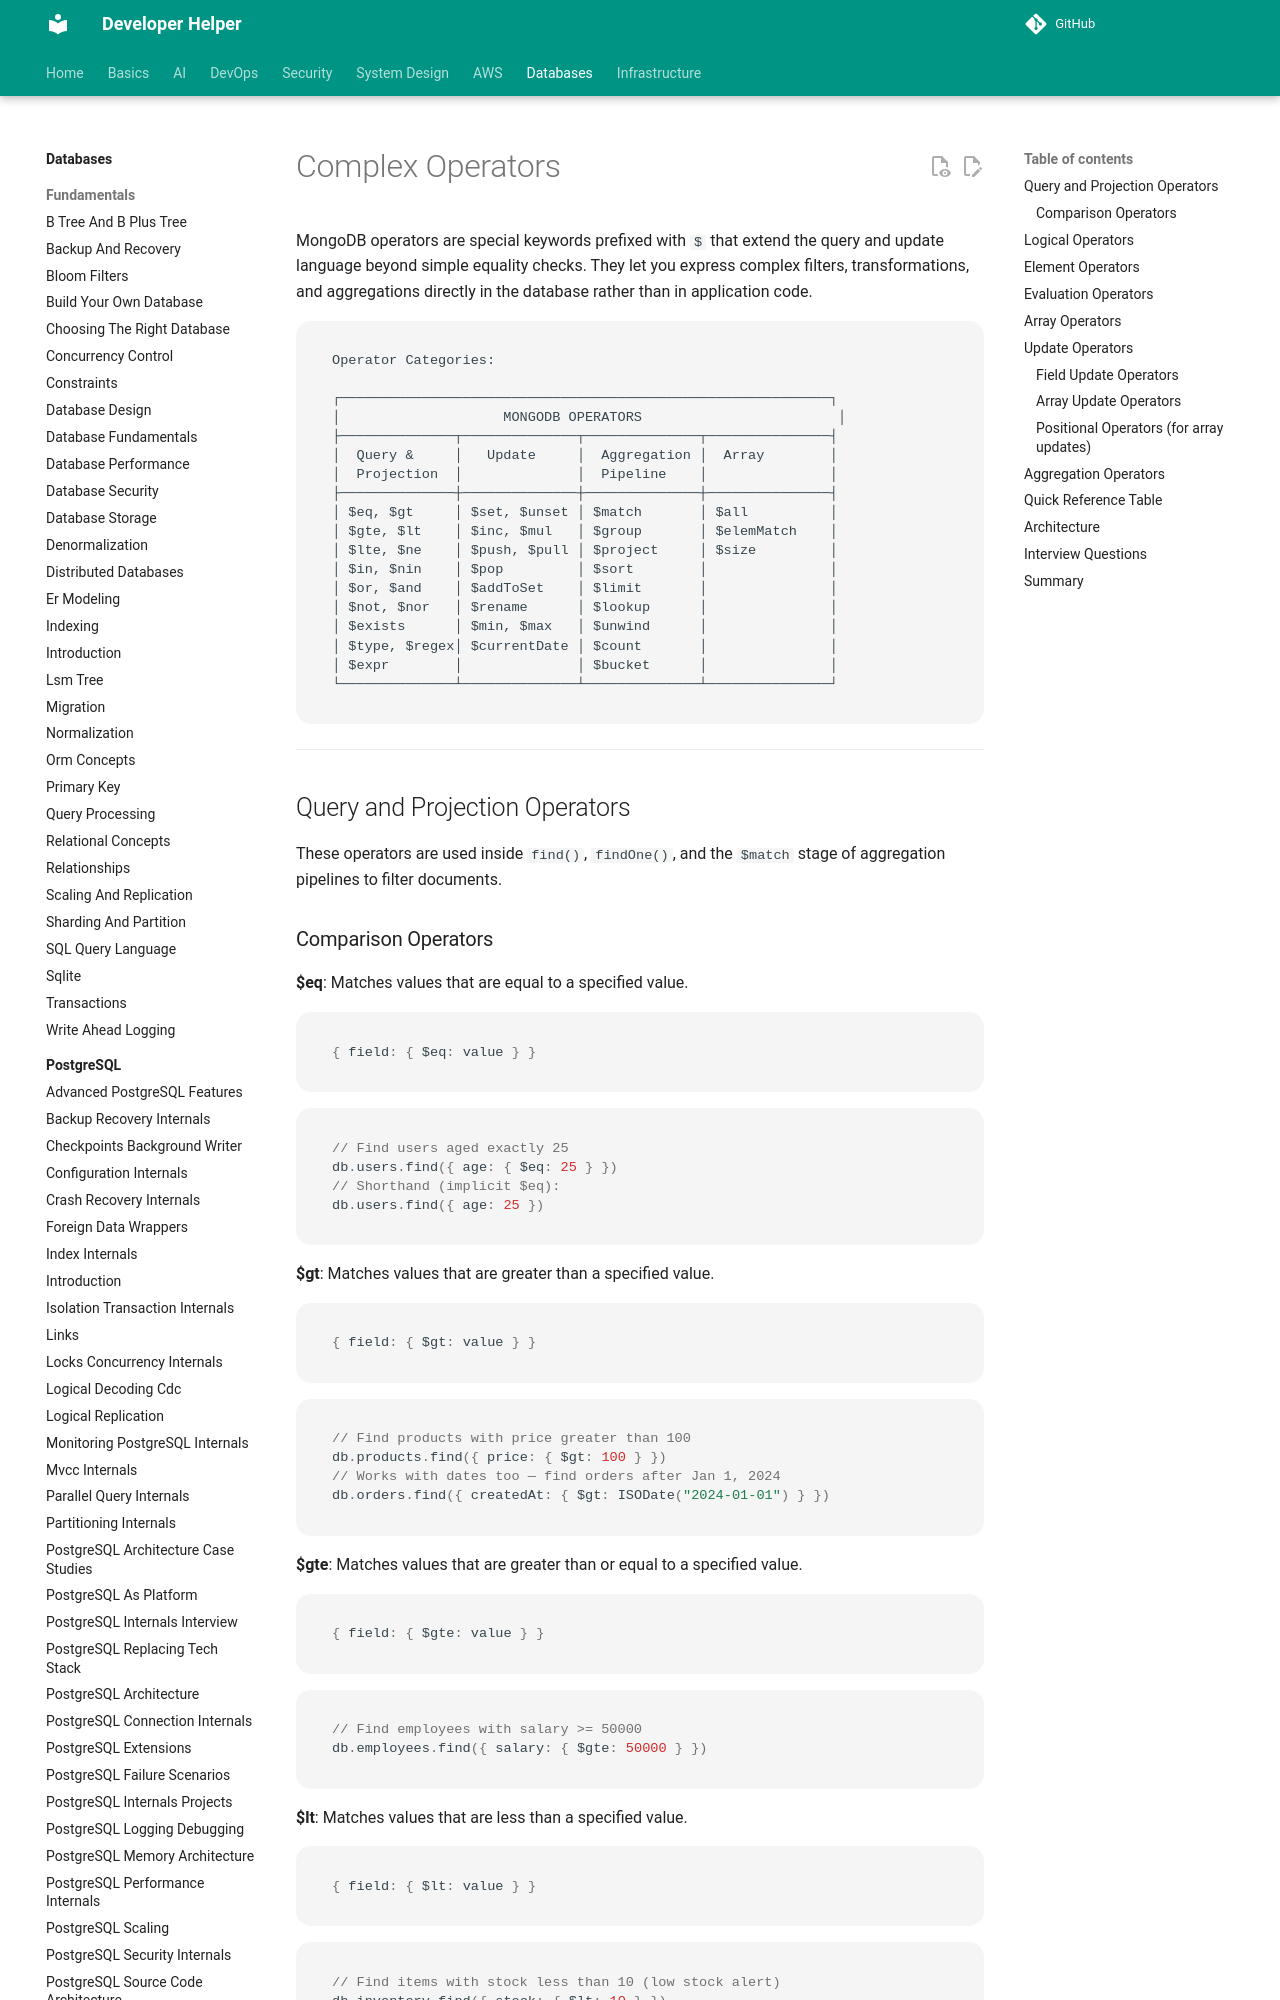

repository: abhishekghoshh/developer-helper · page: database/mongodb/operators/index.html · generator: mkdocs

# Complex Operators

MongoDB operators are special keywords prefixed with `$` that extend the query and update language beyond simple equality checks. They let you express complex filters, transformations, and aggregations directly in the database rather than in application code.

```
Operator Categories:

┌────────────────────────────────────────────────────────────┐
│                    MONGODB OPERATORS                        │
├──────────────┬──────────────┬──────────────┬───────────────┤
│  Query &     │   Update     │  Aggregation │  Array        │
│  Projection  │              │  Pipeline    │               │
├──────────────┼──────────────┼──────────────┼───────────────┤
│ $eq, $gt     │ $set, $unset │ $match       │ $all          │
│ $gte, $lt    │ $inc, $mul   │ $group       │ $elemMatch    │
│ $lte, $ne    │ $push, $pull │ $project     │ $size         │
│ $in, $nin    │ $pop         │ $sort        │               │
│ $or, $and    │ $addToSet    │ $limit       │               │
│ $not, $nor   │ $rename      │ $lookup      │               │
│ $exists      │ $min, $max   │ $unwind      │               │
│ $type, $regex│ $currentDate │ $count       │               │
│ $expr        │              │ $bucket      │               │
└──────────────┴──────────────┴──────────────┴───────────────┘
```

---

## Query and Projection Operators

These operators are used inside `find()`, `findOne()`, and the `$match` stage of aggregation pipelines to filter documents.
